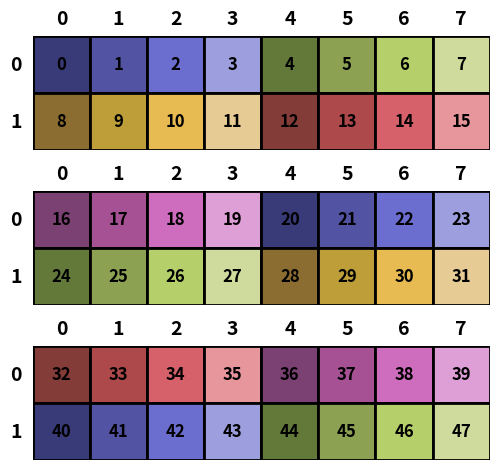
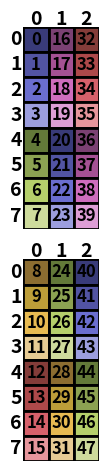

The matplotlib source for these figures, in order:
# Reference: https://github.com/HanGuo97/hilt/blob/main/hilt/pycute_utils.py
import math
import itertools
import matplotlib.pyplot as plt


def default_color_map(index):
    colors = plt.cm.tab20b.colors[:]
    return colors[index % len(colors)]


class Layout:
    def __init__(self, shape, stride):
        self.shape = shape
        self.stride = stride

    def __repr__(self):
        return f'{self.shape}:{self.stride}'

    def __getitem__(self, index):
        offset = 0
        for i, s in zip(index, self.stride):
            offset += i * s
        return offset

    def indices(self):
        # Product Reference
        #def product(*args):
        #    pools = [tuple(pool) for pool in args]
        #    result = [[]]
        #    for pool in pools:
        #        result = [x + [y] for x in result for y in pool]
        #    for prod in result:
        #        yield tuple(prod)
        for idx in itertools.product(*[range(d) for d in self.shape]):
            yield idx

    def visualize(self, color_map=default_color_map):
        if len(self.shape) == 3:
            fig, axes = plt.subplots(self.shape[0])
            for i in range(self.shape[0]):
                indices = itertools.product((i, ), *[range(d) for d in self.shape[1:]])
                self.visualize_2D(axes[i], indices, color_map)
        elif len(self.shape) == 2:
            fig, ax = plt.subplots()
            self.visualize_2D(ax, self.indices(), color_map)
        else:
            raise NotImplementedError
        plt.tight_layout()

    def visualize_2D(self, ax, indices, color_map):
        M, N = self.shape[-2], self.shape[-1]
        for idx in indices:
            offset = self[idx]
            color = color_map(offset)
            label = f'{offset}'

            m, n = idx[-2], idx[-1]
            rect = plt.Rectangle(
                (n, M - m - 1), 1, 1,
                facecolor=color,
                edgecolor="black",
                linewidth=2,
            )
            ax.add_patch(rect)
            ax.text(
                n + 0.5, M - m - 0.5, label,
                ha="center", va="center",
                fontsize=12, fontweight="bold", color="black"
            )

        # Add row labels (m indices) - positioned to the left
        for m in range(M):
            ax.text(
                -0.3,
                M - m - 0.5,
                str(m),
                ha="center",
                va="center",
                fontsize=14,
                fontweight="bold",
            )

        # Add column labels (n indices) - positioned at the top
        for n in range(N):
            ax.text(
                n + 0.5,
                M + 0.3,
                str(n),
                ha="center",
                va="center",
                fontsize=14,
                fontweight="bold",
            )

        ax.set_xlim(0, N)
        ax.set_ylim(0, M)
        ax.set_aspect("equal")
        ax.axis("off")

    def permute(self, *dims):
        new_shape = tuple(self.shape[d] for d in dims)
        new_stride = tuple(self.stride[d] for d in dims)
        return Layout(new_shape, new_stride)


if __name__ == "__main__":
    layout = Layout(shape=(3, 2, 8), stride=(16, 8, 1))
    layout.visualize()
    plt.show()
    layout = layout.permute(1, 2, 0)
    layout.visualize()
    plt.show()
